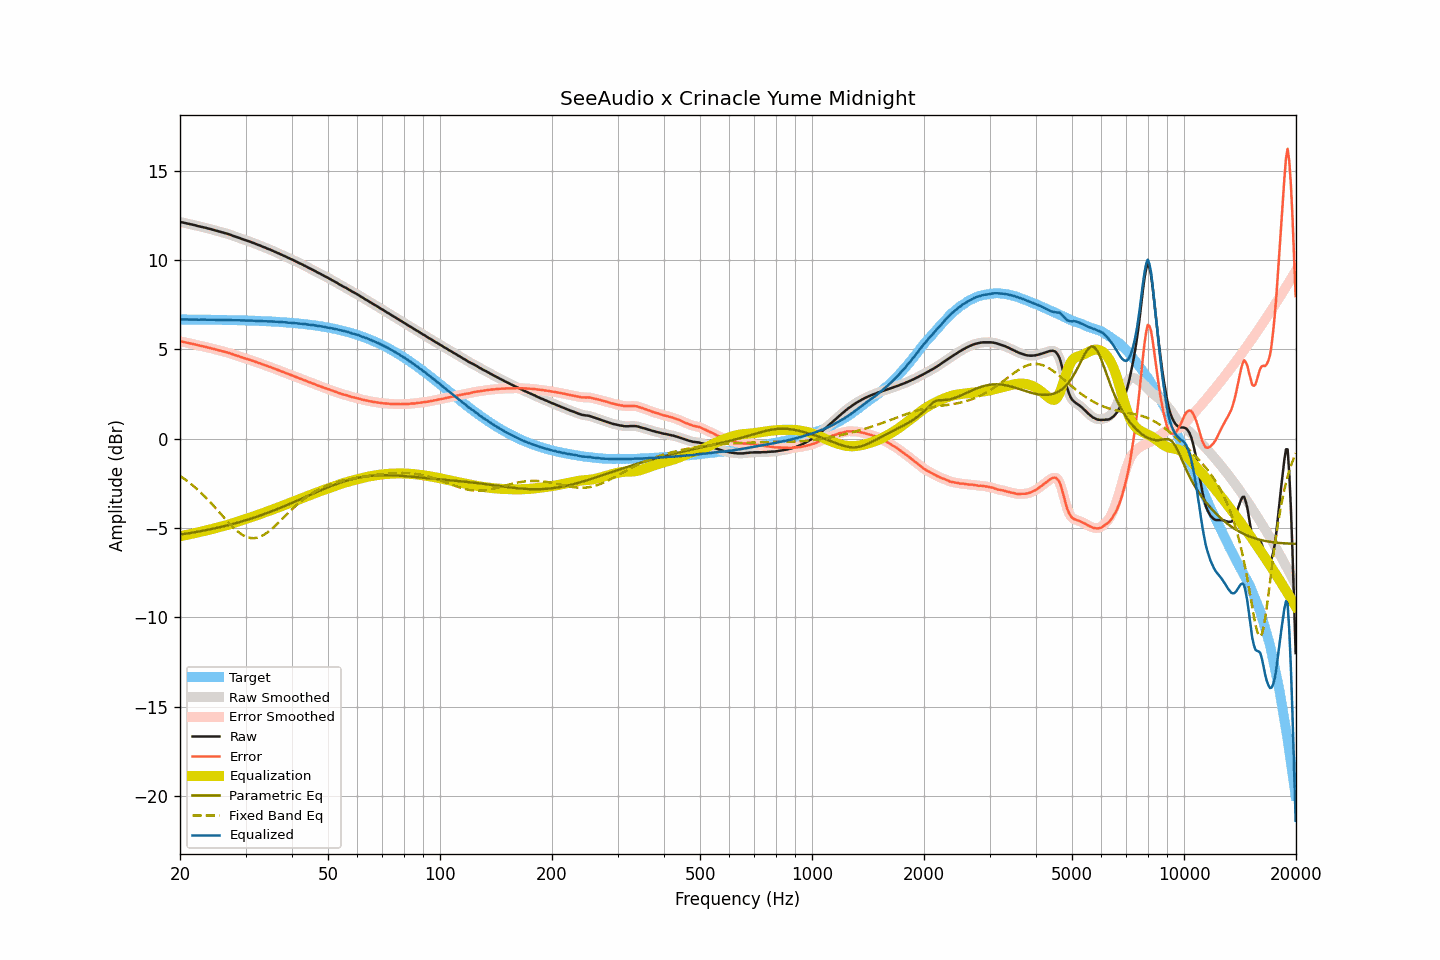

The file beside this chart, header and first rows:
frequency, raw, smoothed, error, error_smoothed, equalization, parametric_eq, fixed_band_eq, equalized_raw, equalized_smoothed, target
20.00, 12.13, 12.13, 5.45, 5.45, -5.46, -5.36, -2.08, 6.67, 6.68, 6.68
20.20, 12.12, 12.12, 5.44, 5.44, -5.44, -5.35, -2.14, 6.68, 6.68, 6.68
20.40, 12.10, 12.10, 5.42, 5.42, -5.42, -5.34, -2.20, 6.68, 6.68, 6.68
20.61, 12.08, 12.08, 5.40, 5.40, -5.40, -5.32, -2.26, 6.68, 6.68, 6.68
20.81, 12.06, 12.06, 5.38, 5.38, -5.38, -5.31, -2.33, 6.68, 6.68, 6.68
21.02, 12.04, 12.04, 5.36, 5.36, -5.37, -5.30, -2.40, 6.68, 6.68, 6.68
21.23, 12.02, 12.02, 5.35, 5.35, -5.35, -5.28, -2.47, 6.67, 6.67, 6.68
21.44, 12.00, 12.00, 5.33, 5.33, -5.33, -5.27, -2.54, 6.67, 6.67, 6.67
21.66, 11.98, 11.98, 5.31, 5.31, -5.31, -5.25, -2.62, 6.68, 6.68, 6.67
21.87, 11.96, 11.96, 5.29, 5.29, -5.29, -5.24, -2.69, 6.68, 6.67, 6.67
22.09, 11.94, 11.94, 5.27, 5.27, -5.26, -5.22, -2.77, 6.68, 6.67, 6.67
22.31, 11.91, 11.91, 5.24, 5.24, -5.24, -5.20, -2.85, 6.67, 6.67, 6.67
22.54, 11.89, 11.89, 5.22, 5.22, -5.22, -5.19, -2.93, 6.67, 6.67, 6.67
22.76, 11.87, 11.87, 5.20, 5.20, -5.20, -5.17, -3.02, 6.67, 6.67, 6.67
22.99, 11.85, 11.85, 5.18, 5.18, -5.18, -5.15, -3.10, 6.67, 6.67, 6.67
23.22, 11.83, 11.83, 5.16, 5.16, -5.16, -5.14, -3.19, 6.67, 6.67, 6.67
23.45, 11.81, 11.81, 5.14, 5.14, -5.14, -5.12, -3.28, 6.67, 6.67, 6.67
23.69, 11.78, 11.79, 5.12, 5.12, -5.12, -5.10, -3.38, 6.66, 6.67, 6.67
23.92, 11.76, 11.76, 5.10, 5.10, -5.10, -5.08, -3.47, 6.66, 6.66, 6.66
24.16, 11.74, 11.74, 5.08, 5.07, -5.07, -5.06, -3.57, 6.67, 6.66, 6.66
24.40, 11.71, 11.71, 5.05, 5.05, -5.05, -5.05, -3.67, 6.66, 6.66, 6.66
24.65, 11.69, 11.69, 5.03, 5.03, -5.03, -5.03, -3.76, 6.66, 6.66, 6.66
24.89, 11.66, 11.66, 5.00, 5.00, -5.00, -5.01, -3.86, 6.66, 6.66, 6.66
25.14, 11.64, 11.64, 4.98, 4.98, -4.98, -4.99, -3.97, 6.66, 6.66, 6.66
25.39, 11.61, 11.61, 4.95, 4.96, -4.96, -4.97, -4.07, 6.65, 6.66, 6.66
25.65, 11.59, 11.59, 4.94, 4.93, -4.93, -4.95, -4.17, 6.66, 6.65, 6.66
25.91, 11.56, 11.56, 4.91, 4.91, -4.91, -4.92, -4.27, 6.65, 6.65, 6.65
26.16, 11.54, 11.54, 4.89, 4.89, -4.89, -4.90, -4.37, 6.65, 6.65, 6.65
26.43, 11.51, 11.51, 4.86, 4.86, -4.86, -4.88, -4.47, 6.65, 6.65, 6.65
26.69, 11.49, 11.49, 4.84, 4.84, -4.84, -4.86, -4.57, 6.65, 6.65, 6.65
26.96, 11.46, 11.46, 4.81, 4.81, -4.81, -4.84, -4.67, 6.65, 6.65, 6.65
27.23, 11.43, 11.43, 4.79, 4.79, -4.78, -4.81, -4.77, 6.65, 6.65, 6.65
27.50, 11.40, 11.40, 4.76, 4.75, -4.75, -4.79, -4.86, 6.65, 6.64, 6.64
27.77, 11.36, 11.36, 4.72, 4.72, -4.73, -4.77, -4.95, 6.64, 6.64, 6.64
28.05, 11.33, 11.33, 4.69, 4.69, -4.69, -4.74, -5.04, 6.64, 6.64, 6.64
28.33, 11.30, 11.30, 4.66, 4.66, -4.66, -4.72, -5.12, 6.64, 6.64, 6.64
28.62, 11.27, 11.27, 4.64, 4.64, -4.63, -4.69, -5.19, 6.64, 6.64, 6.64
28.90, 11.24, 11.24, 4.61, 4.60, -4.60, -4.67, -5.26, 6.64, 6.63, 6.63
29.19, 11.20, 11.20, 4.57, 4.57, -4.57, -4.64, -5.33, 6.63, 6.63, 6.63
29.48, 11.17, 11.17, 4.54, 4.54, -4.55, -4.61, -5.38, 6.62, 6.63, 6.63
29.78, 11.14, 11.14, 4.52, 4.51, -4.52, -4.59, -5.44, 6.62, 6.62, 6.63
30.08, 11.11, 11.11, 4.49, 4.49, -4.49, -4.56, -5.48, 6.62, 6.62, 6.62
30.38, 11.08, 11.08, 4.46, 4.46, -4.46, -4.53, -5.51, 6.62, 6.62, 6.62
30.68, 11.05, 11.05, 4.43, 4.43, -4.43, -4.50, -5.54, 6.62, 6.62, 6.62
30.99, 11.02, 11.02, 4.41, 4.40, -4.40, -4.47, -5.56, 6.62, 6.62, 6.61
31.30, 10.98, 10.98, 4.37, 4.37, -4.37, -4.44, -5.56, 6.61, 6.61, 6.61
31.61, 10.95, 10.95, 4.34, 4.34, -4.34, -4.41, -5.56, 6.61, 6.61, 6.61
31.93, 10.91, 10.91, 4.31, 4.31, -4.31, -4.38, -5.55, 6.60, 6.60, 6.60
32.24, 10.88, 10.88, 4.28, 4.28, -4.28, -4.35, -5.54, 6.60, 6.60, 6.60
32.57, 10.84, 10.84, 4.24, 4.25, -4.25, -4.32, -5.51, 6.60, 6.60, 6.60
32.89, 10.81, 10.81, 4.22, 4.21, -4.21, -4.29, -5.48, 6.60, 6.59, 6.59
33.22, 10.77, 10.77, 4.18, 4.18, -4.18, -4.26, -5.43, 6.59, 6.59, 6.59
33.55, 10.73, 10.73, 4.14, 4.15, -4.15, -4.23, -5.39, 6.58, 6.59, 6.59
33.89, 10.70, 10.70, 4.12, 4.11, -4.12, -4.20, -5.33, 6.58, 6.58, 6.58
34.23, 10.66, 10.66, 4.08, 4.08, -4.08, -4.16, -5.27, 6.58, 6.58, 6.58
34.57, 10.62, 10.63, 4.05, 4.05, -4.05, -4.13, -5.20, 6.57, 6.57, 6.57
34.92, 10.59, 10.59, 4.02, 4.02, -4.02, -4.09, -5.13, 6.57, 6.57, 6.57
35.27, 10.55, 10.55, 3.99, 3.99, -3.98, -4.06, -5.05, 6.57, 6.57, 6.56
35.62, 10.51, 10.51, 3.95, 3.95, -3.95, -4.03, -4.97, 6.56, 6.56, 6.56
35.97, 10.47, 10.47, 3.92, 3.92, -3.92, -3.99, -4.89, 6.55, 6.55, 6.55
... 635 more rows
